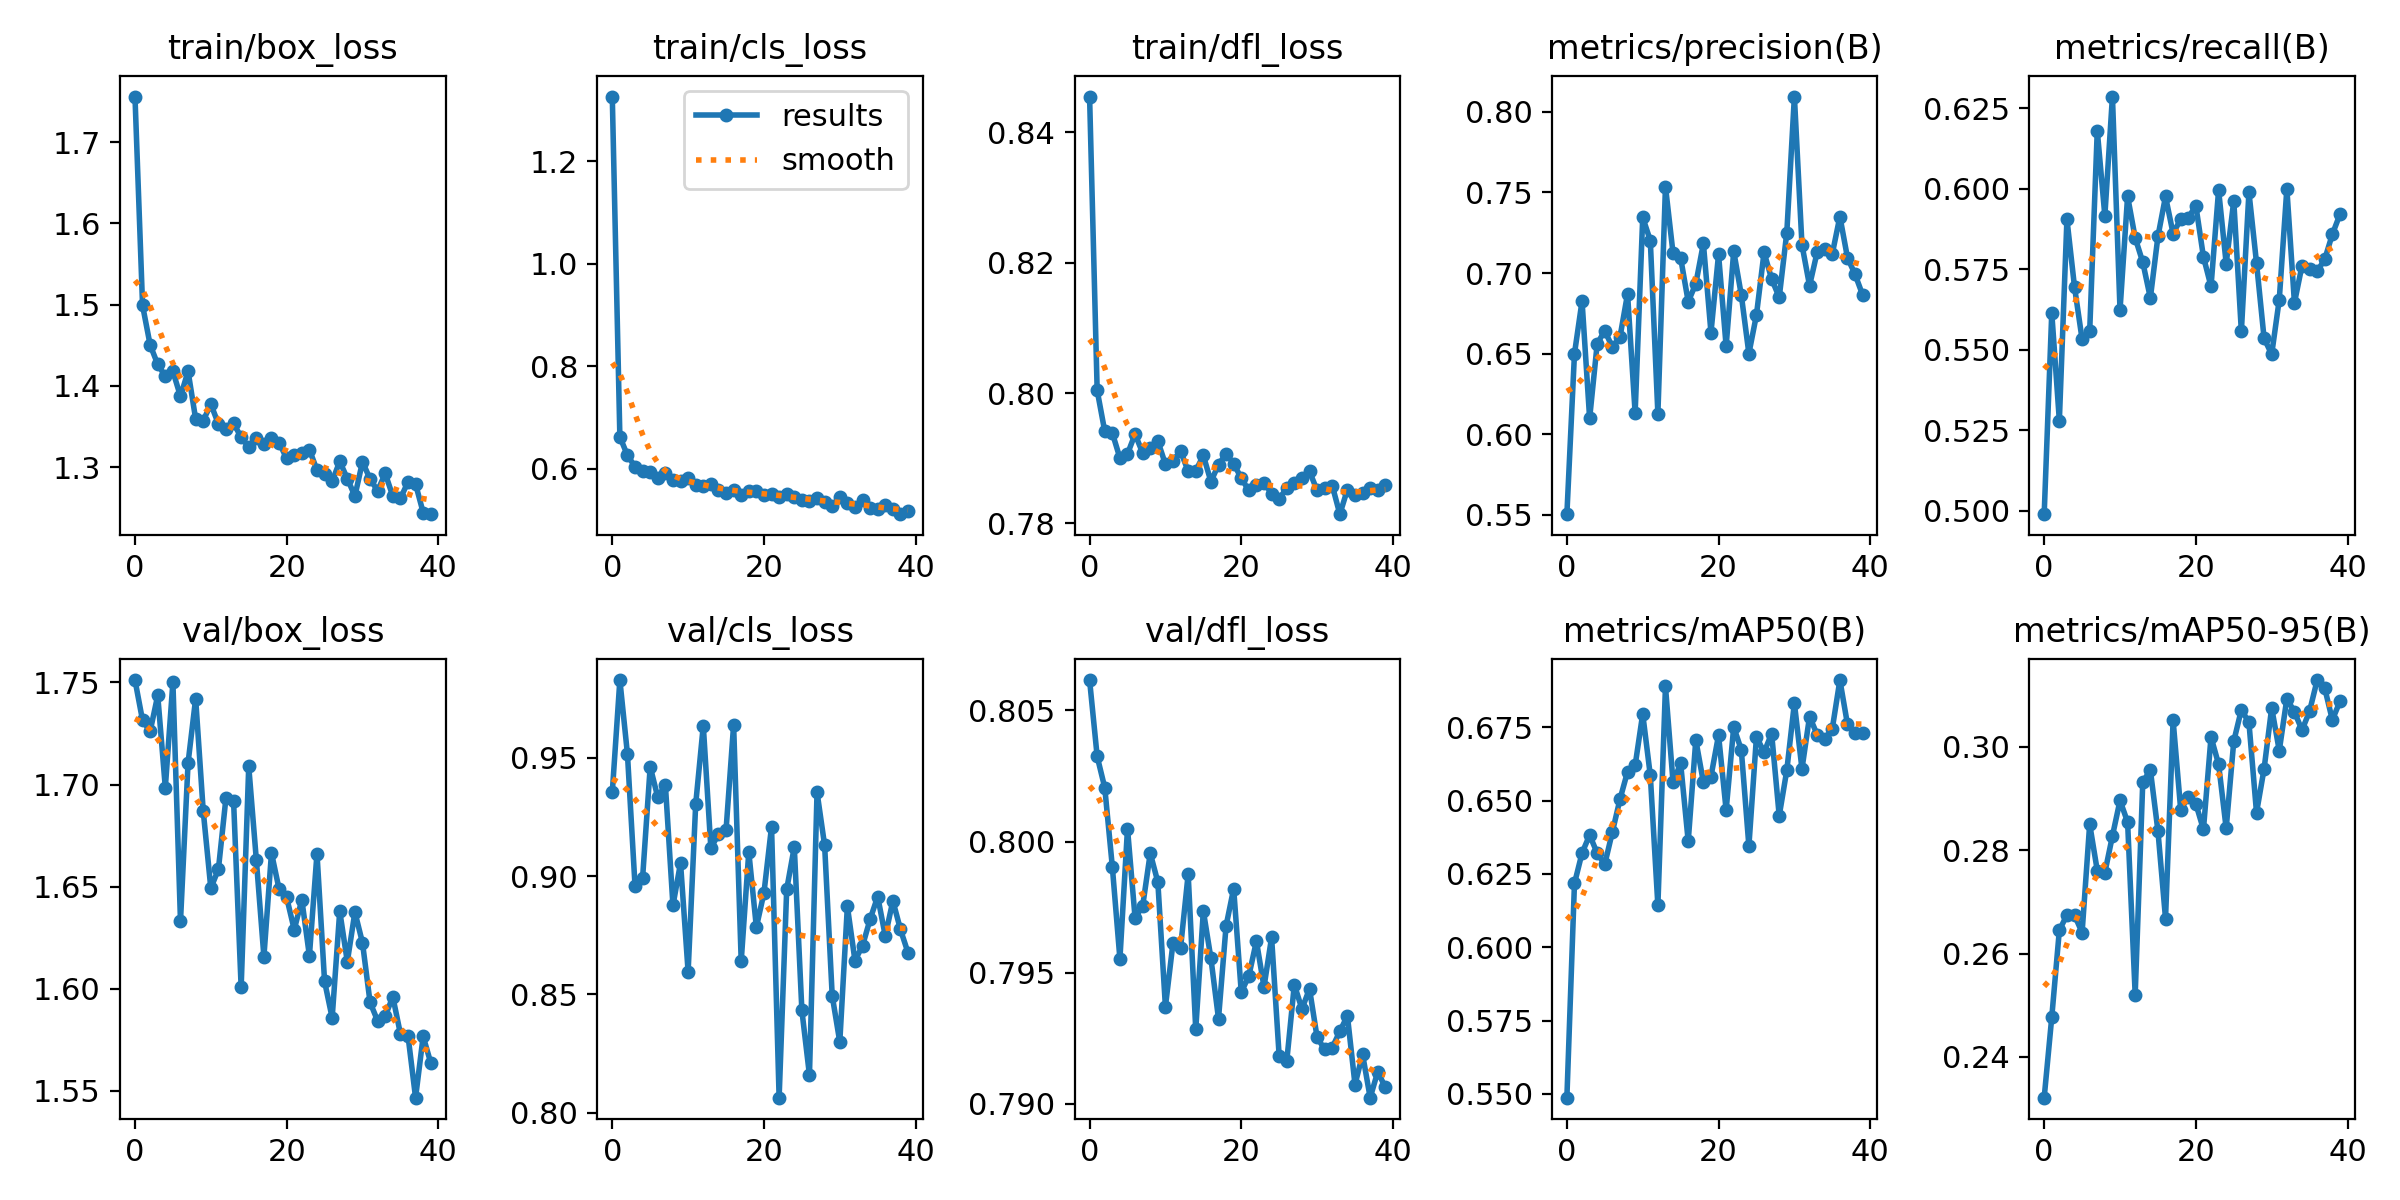

The file beside this chart, header and first rows:
epoch, train/box_loss, train/cls_loss, train/dfl_loss, metrics/precision(B), metrics/recall(B), metrics/mAP50(B), metrics/mAP50-95(B), val/box_loss, val/cls_loss, val/dfl_loss, lr/pg0, lr/pg1, lr/pg2
0, 1.756, 1.326, 0.8455, 0.5504, 0.4989, 0.5487, 0.2321, 1.751, 0.9354, 0.8062, 0.0006578, 0.0006578, 0.0006578
1, 1.499, 0.662, 0.8004, 0.6499, 0.5615, 0.6217, 0.2477, 1.731, 0.9829, 0.8033, 0.001292, 0.001292, 0.001292
2, 1.45, 0.6256, 0.7941, 0.6826, 0.528, 0.6321, 0.2645, 1.726, 0.9516, 0.8021, 0.001893, 0.001893, 0.001893
3, 1.426, 0.6037, 0.7939, 0.6099, 0.5905, 0.6382, 0.2675, 1.744, 0.8959, 0.799, 0.001852, 0.001852, 0.001852
4, 1.412, 0.595, 0.79, 0.6562, 0.5695, 0.6321, 0.2674, 1.698, 0.8994, 0.7955, 0.001852, 0.001852, 0.001852
5, 1.418, 0.5932, 0.7907, 0.6642, 0.5532, 0.6283, 0.2641, 1.75, 0.9463, 0.8005, 0.001802, 0.001802, 0.001802
6, 1.387, 0.5823, 0.7937, 0.654, 0.5557, 0.6393, 0.2851, 1.633, 0.9333, 0.7971, 0.001752, 0.001752, 0.001752
7, 1.418, 0.5915, 0.7908, 0.6602, 0.6181, 0.6504, 0.2761, 1.711, 0.9387, 0.7975, 0.001703, 0.001703, 0.001703
8, 1.359, 0.5776, 0.7916, 0.687, 0.5916, 0.6599, 0.2756, 1.742, 0.8876, 0.7996, 0.001654, 0.001654, 0.001654
9, 1.357, 0.5762, 0.7926, 0.6132, 0.6287, 0.662, 0.2828, 1.687, 0.9056, 0.7985, 0.001604, 0.001604, 0.001604
10, 1.377, 0.5814, 0.7891, 0.7345, 0.5623, 0.6796, 0.2896, 1.649, 0.8596, 0.7937, 0.001554, 0.001554, 0.001554
11, 1.353, 0.5674, 0.7896, 0.7201, 0.5977, 0.6586, 0.2854, 1.659, 0.9305, 0.7961, 0.001505, 0.001505, 0.001505
12, 1.347, 0.5662, 0.7911, 0.6127, 0.5847, 0.6143, 0.252, 1.694, 0.9636, 0.796, 0.001455, 0.001455, 0.001455
13, 1.354, 0.5706, 0.788, 0.7536, 0.5772, 0.6889, 0.2932, 1.692, 0.9118, 0.7988, 0.001406, 0.001406, 0.001406
14, 1.337, 0.5572, 0.7881, 0.7122, 0.5661, 0.6563, 0.2955, 1.601, 0.9177, 0.7928, 0.001357, 0.001357, 0.001357
15, 1.325, 0.5526, 0.7904, 0.7094, 0.5852, 0.6627, 0.2837, 1.709, 0.9194, 0.7974, 0.001307, 0.001307, 0.001307
16, 1.336, 0.5588, 0.7864, 0.6822, 0.5976, 0.6361, 0.2668, 1.663, 0.9639, 0.7955, 0.001257, 0.001257, 0.001257
17, 1.329, 0.5489, 0.789, 0.6933, 0.5861, 0.6707, 0.3051, 1.616, 0.8641, 0.7933, 0.001208, 0.001208, 0.001208
18, 1.336, 0.5568, 0.7907, 0.7183, 0.5906, 0.6563, 0.2878, 1.667, 0.9103, 0.7968, 0.001159, 0.001159, 0.001159
19, 1.33, 0.5558, 0.7892, 0.6631, 0.591, 0.6582, 0.2903, 1.649, 0.8784, 0.7982, 0.001109, 0.001109, 0.001109
20, 1.311, 0.549, 0.7869, 0.7116, 0.5947, 0.6723, 0.289, 1.645, 0.8929, 0.7943, 0.001059, 0.001059, 0.001059
21, 1.315, 0.5498, 0.7851, 0.6546, 0.5788, 0.6468, 0.284, 1.629, 0.9209, 0.7949, 0.00101, 0.00101, 0.00101
22, 1.317, 0.5451, 0.7859, 0.7135, 0.5696, 0.6751, 0.3019, 1.644, 0.8064, 0.7962, 0.0009605, 0.0009605, 0.0009605
23, 1.321, 0.5505, 0.7863, 0.6864, 0.5996, 0.6673, 0.2966, 1.616, 0.8944, 0.7945, 0.000911, 0.000911, 0.000911
24, 1.296, 0.5443, 0.7846, 0.65, 0.5767, 0.6345, 0.2842, 1.666, 0.9124, 0.7964, 0.0008615, 0.0008615, 0.0008615
25, 1.292, 0.5395, 0.7837, 0.6741, 0.5963, 0.6718, 0.3011, 1.604, 0.8433, 0.7918, 0.000812, 0.000812, 0.000812
26, 1.282, 0.5365, 0.7855, 0.7128, 0.5557, 0.6665, 0.3072, 1.586, 0.8159, 0.7916, 0.0007625, 0.0007625, 0.0007625
27, 1.307, 0.5424, 0.7862, 0.6963, 0.5989, 0.6729, 0.3047, 1.638, 0.9355, 0.7945, 0.000713, 0.000713, 0.000713
28, 1.286, 0.5344, 0.7869, 0.6849, 0.577, 0.6448, 0.2873, 1.613, 0.9131, 0.7936, 0.0006635, 0.0006635, 0.0006635
29, 1.264, 0.527, 0.788, 0.7251, 0.5535, 0.6604, 0.2958, 1.637, 0.8495, 0.7944, 0.000614, 0.000614, 0.000614
30, 1.306, 0.5437, 0.7851, 0.8095, 0.5486, 0.6832, 0.3075, 1.623, 0.8299, 0.7925, 0.0005645, 0.0005645, 0.0005645
31, 1.285, 0.5324, 0.7854, 0.7175, 0.5656, 0.6608, 0.2993, 1.593, 0.8872, 0.7921, 0.000515, 0.000515, 0.000515
32, 1.271, 0.5255, 0.7858, 0.6921, 0.6, 0.6787, 0.3093, 1.584, 0.8643, 0.7922, 0.0004655, 0.0004655, 0.0004655
33, 1.292, 0.538, 0.7814, 0.7129, 0.5645, 0.6725, 0.3068, 1.587, 0.8706, 0.7928, 0.000416, 0.000416, 0.000416
34, 1.264, 0.5229, 0.7852, 0.7147, 0.5762, 0.671, 0.3032, 1.596, 0.8818, 0.7934, 0.0003665, 0.0003665, 0.0003665
35, 1.261, 0.5212, 0.7844, 0.7119, 0.575, 0.6746, 0.3069, 1.578, 0.8914, 0.7907, 0.000317, 0.000317, 0.000317
36, 1.282, 0.5294, 0.7847, 0.735, 0.5743, 0.6911, 0.3129, 1.577, 0.8747, 0.7919, 0.0002675, 0.0002675, 0.0002675
37, 1.279, 0.5213, 0.7854, 0.7095, 0.5782, 0.676, 0.3113, 1.547, 0.8896, 0.7902, 0.000218, 0.000218, 0.000218
38, 1.244, 0.5109, 0.7852, 0.6992, 0.5858, 0.6732, 0.3052, 1.577, 0.8775, 0.7912, 0.0001685, 0.0001685, 0.0001685
39, 1.242, 0.5167, 0.786, 0.6864, 0.5921, 0.6731, 0.3088, 1.564, 0.8676, 0.7906, 0.000119, 0.000119, 0.000119
